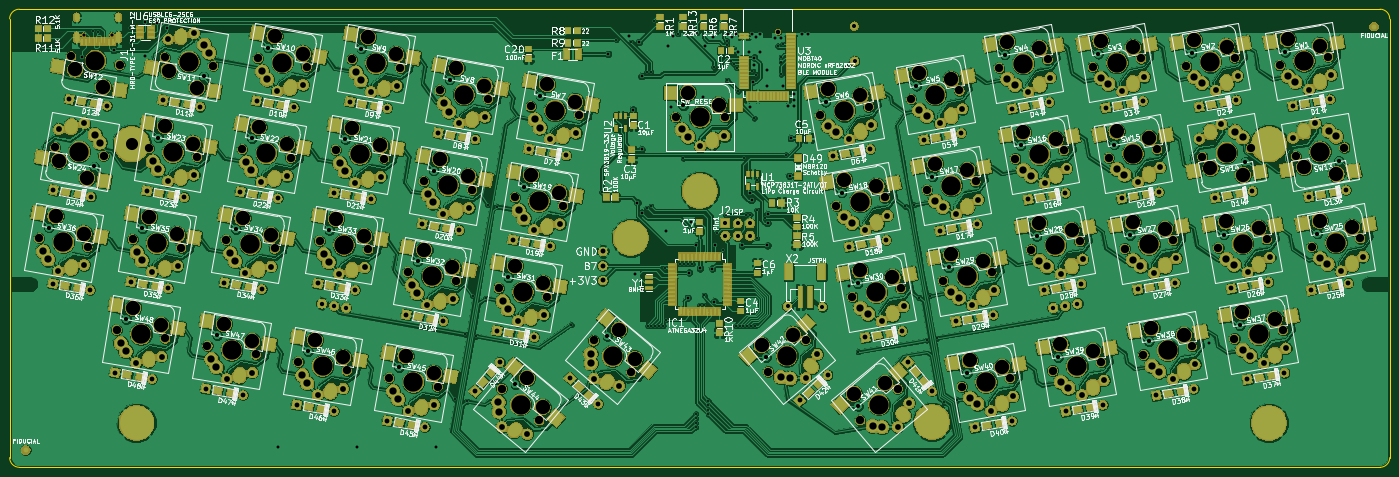
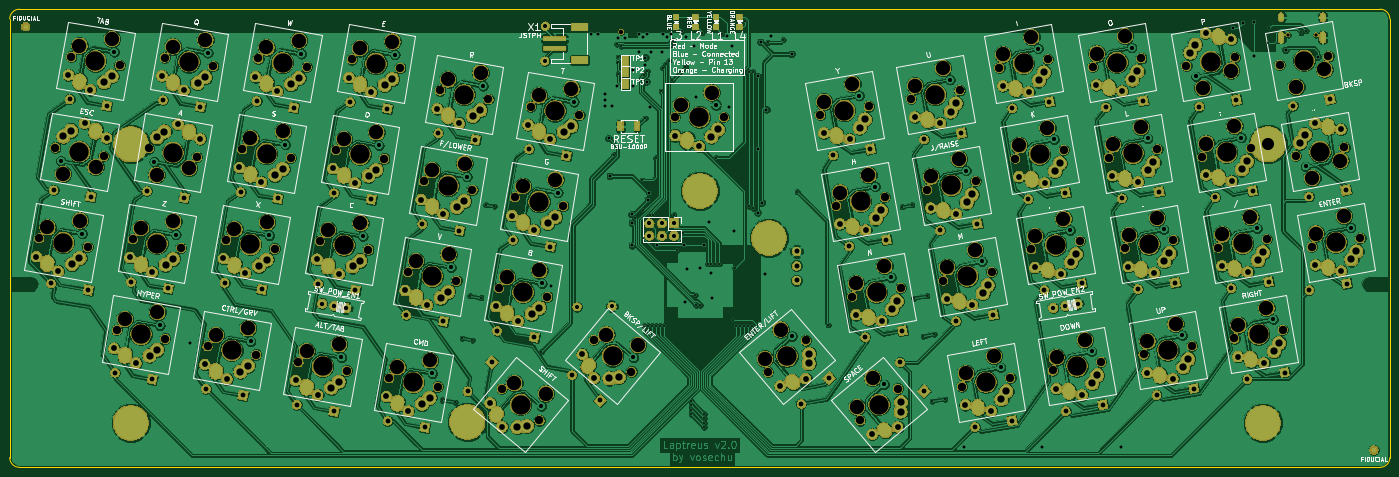
Circuit board: 11 layer files. Board 285.0 x 94.6 mm.
- bottom_copper: Laptreus-v2-B.Cu.gbr (1420051 bytes)
- bottom_mask: Laptreus-v2-B.Mask.gbr (671511 bytes)
- paste: Laptreus-v2-B.Paste.gbr (1221 bytes)
- bottom_silk: Laptreus-v2-B.SilkS.gbr (80584 bytes)
- outline: Laptreus-v2-Edge.Cuts.gbr (1045 bytes)
- top_copper: Laptreus-v2-F.Cu.gbr (2401824 bytes)
- top_mask: Laptreus-v2-F.Mask.gbr (720653 bytes)
- paste: Laptreus-v2-F.Paste.gbr (48772 bytes)
- top_silk: Laptreus-v2-F.SilkS.gbr (294383 bytes)
- drill: Laptreus-v2-NPTH.drl (4847 bytes)
- drill: Laptreus-v2-PTH.drl (14202 bytes)

=== bottom_copper: Laptreus-v2-B.Cu.gbr (1420051 bytes, source omitted) ===
=== bottom_mask: Laptreus-v2-B.Mask.gbr (671511 bytes, source omitted) ===
=== paste: Laptreus-v2-B.Paste.gbr ===
G04 #@! TF.GenerationSoftware,KiCad,Pcbnew,(6.0.0-rc1-dev-1469-g932b9a334)*
G04 #@! TF.CreationDate,2019-08-07T07:36:24-07:00
G04 #@! TF.ProjectId,Laptreus-v2,4c617074-7265-4757-932d-76322e6b6963,rev?*
G04 #@! TF.SameCoordinates,Original*
G04 #@! TF.FileFunction,Paste,Bot*
G04 #@! TF.FilePolarity,Positive*
%FSLAX46Y46*%
G04 Gerber Fmt 4.6, Leading zero omitted, Abs format (unit mm)*
G04 Created by KiCad (PCBNEW (6.0.0-rc1-dev-1469-g932b9a334)) date Wednesday, August 07, 2019 at 07:36:24 AM*
%MOMM*%
%LPD*%
G04 APERTURE LIST*
%ADD10R,4.600000X1.000000*%
%ADD11R,3.400000X1.600000*%
%ADD12R,0.900000X1.700000*%
%ADD13R,1.200000X1.200000*%
G04 APERTURE END LIST*
D10*
G04 #@! TO.C,X1*
X263011772Y-77594689D03*
X263011772Y-79594689D03*
D11*
X257811772Y-75194689D03*
X257811772Y-81994689D03*
G04 #@! TD*
D12*
G04 #@! TO.C,SW_RESET1*
X249411773Y-95694689D03*
X246011773Y-95694689D03*
G04 #@! TD*
D13*
G04 #@! TO.C,L1*
X229608293Y-75197333D03*
X229608293Y-73097333D03*
G04 #@! TD*
G04 #@! TO.C,L3*
X237961772Y-75219689D03*
X237961772Y-73119689D03*
G04 #@! TD*
G04 #@! TO.C,L2*
X233908293Y-75197334D03*
X233908293Y-73097334D03*
G04 #@! TD*
G04 #@! TO.C,L4*
X224836772Y-75144689D03*
X224836772Y-73044689D03*
G04 #@! TD*
M02*

=== bottom_silk: Laptreus-v2-B.SilkS.gbr (80584 bytes, source omitted) ===
=== outline: Laptreus-v2-Edge.Cuts.gbr ===
G04 #@! TF.GenerationSoftware,KiCad,Pcbnew,(6.0.0-rc1-dev-1469-g932b9a334)*
G04 #@! TF.CreationDate,2019-08-07T07:36:26-07:00
G04 #@! TF.ProjectId,Laptreus-v2,4c617074-7265-4757-932d-76322e6b6963,rev?*
G04 #@! TF.SameCoordinates,Original*
G04 #@! TF.FileFunction,Profile,NP*
%FSLAX46Y46*%
G04 Gerber Fmt 4.6, Leading zero omitted, Abs format (unit mm)*
G04 Created by KiCad (PCBNEW (6.0.0-rc1-dev-1469-g932b9a334)) date Wednesday, August 07, 2019 at 07:36:26 AM*
%MOMM*%
%LPD*%
G04 APERTURE LIST*
%ADD10C,0.100000*%
G04 APERTURE END LIST*
D10*
X92511772Y-71494686D02*
X373511772Y-71494690D01*
X375511776Y-73493488D02*
X375511776Y-164095890D01*
X373511775Y-166094688D02*
X92511773Y-166094689D01*
X90511775Y-164095889D02*
X90511771Y-73493489D01*
X375511775Y-73494689D02*
G75*
G03X373511772Y-71494690I-2000001J-2D01*
G01*
X373511768Y-166094691D02*
G75*
G03X375511774Y-164094691I3J2000003D01*
G01*
X90511770Y-164094686D02*
G75*
G03X92511773Y-166094689I2000003J0D01*
G01*
X92511774Y-71494692D02*
G75*
G03X90511773Y-73494689I-2J-1999999D01*
G01*
M02*

=== top_copper: Laptreus-v2-F.Cu.gbr (2401824 bytes, source omitted) ===
=== top_mask: Laptreus-v2-F.Mask.gbr (720653 bytes, source omitted) ===
=== paste: Laptreus-v2-F.Paste.gbr (48772 bytes, source omitted) ===
=== top_silk: Laptreus-v2-F.SilkS.gbr (294383 bytes, source omitted) ===
=== drill: Laptreus-v2-NPTH.drl ===
M48
; DRILL file {KiCad (6.0.0-rc1-dev-1469-g932b9a334)} date Wednesday, August 07, 2019 at 07:37:08 AM
; FORMAT={-:-/ absolute / metric / decimal}
; #@! TF.CreationDate,2019-08-07T07:37:08-07:00
; #@! TF.GenerationSoftware,Kicad,Pcbnew,(6.0.0-rc1-dev-1469-g932b9a334)
; #@! TF.FileFunction,NonPlated,1,2,NPTH
FMAT,2
METRIC
T1C0.650
T2C0.900
T3C1.700
T4C2.500
T5C2.950
T6C3.980
%
G90
G05
T1
X105.772Y-76.806
X111.552Y-76.806
T2
X249.212Y-76.145
T3
X228.032Y-93.795
X238.192Y-93.795
X247.12Y-146.334
X254.903Y-139.803
X122.532Y-81.44
X132.537Y-83.204
X324.65Y-142.836
X334.656Y-141.072
X352.799Y-83.065
X362.804Y-81.301
X211.121Y-139.9
X218.904Y-146.431
X320.791Y-120.949
X330.796Y-119.185
X112.608Y-137.722
X122.613Y-139.486
X96.604Y-118.78
X106.609Y-120.544
X99.912Y-100.019
X109.917Y-101.784
X264.509Y-130.873
X274.515Y-129.109
X172.749Y-125.758
X182.754Y-127.523
X356.107Y-101.826
X366.112Y-100.062
X119.224Y-100.2
X129.229Y-101.965
X168.889Y-147.646
X178.895Y-149.41
X192.12Y-149.866
X199.903Y-156.397
X198.125Y-91.545
X208.131Y-93.309
X261.201Y-112.113
X271.207Y-110.348
X266.12Y-156.399
X273.903Y-149.868
X343.411Y-139.528
X353.416Y-137.764
X305.889Y-146.144
X315.895Y-144.38
X191.509Y-129.066
X201.515Y-130.831
X141.844Y-81.621
X151.849Y-83.385
X161.155Y-81.802
X171.161Y-83.567
X333.487Y-83.247
X343.492Y-81.482
X131.368Y-141.03
X141.374Y-142.794
X287.129Y-149.452
X297.135Y-147.688
X340.103Y-120.768
X350.108Y-119.004
X359.415Y-120.587
X369.42Y-118.822
X157.847Y-100.563
X167.853Y-102.327
X176.057Y-106.998
X186.062Y-108.762
X194.817Y-110.306
X204.823Y-112.07
X279.962Y-108.805
X289.967Y-107.04
X298.171Y-102.37
X308.176Y-100.606
X314.175Y-83.428
X324.18Y-81.664
X336.795Y-102.007
X346.8Y-100.243
X283.27Y-127.565
X293.275Y-125.801
X301.479Y-121.13
X311.484Y-119.366
X276.654Y-90.044
X286.659Y-88.28
X103.209Y-81.213
X113.215Y-82.977
X135.228Y-119.142
X145.233Y-120.907
X317.483Y-102.189
X327.488Y-100.424
X115.916Y-118.961
X125.921Y-120.725
X150.129Y-144.338
X160.134Y-146.102
X257.893Y-93.352
X267.899Y-91.588
X294.863Y-83.609
X304.868Y-81.845
X179.365Y-88.237
X189.37Y-90.001
X138.536Y-100.382
X148.541Y-102.146
X154.539Y-119.324
X164.545Y-121.088
T5
X230.572Y-88.715
X236.922Y-91.255
X245.8Y-140.81
X252.298Y-138.674
X123.341Y-84.162
X129.154Y-87.766
X326.269Y-137.393
X332.964Y-138.791
X354.418Y-77.622
X361.112Y-79.02
X216.332Y-137.641
X219.563Y-143.668
X322.41Y-115.505
X329.105Y-116.904
X115.991Y-133.16
X121.804Y-136.764
X99.987Y-114.218
X105.8Y-117.822
X100.721Y-102.741
X106.534Y-106.345
X266.128Y-125.429
X272.823Y-126.828
X176.132Y-121.197
X181.945Y-124.801
X357.798Y-104.107
X364.493Y-105.506
X122.607Y-95.639
X128.42Y-99.243
X172.273Y-143.084
X178.085Y-146.688
X197.332Y-147.607
X200.563Y-153.635
X201.509Y-86.983
X207.321Y-90.587
X262.82Y-106.669
X269.515Y-108.067
X264.801Y-150.875
X271.298Y-148.739
X345.03Y-134.085
X351.725Y-135.483
X307.509Y-140.701
X314.203Y-142.099
X194.893Y-124.505
X200.705Y-128.109
X145.227Y-77.059
X151.04Y-80.663
X164.539Y-77.241
X170.351Y-80.845
X335.106Y-77.803
X341.801Y-79.202
X134.752Y-136.468
X140.564Y-140.072
X288.748Y-144.009
X295.443Y-145.407
X341.722Y-115.324
X348.417Y-116.723
X361.034Y-115.143
X367.728Y-116.542
X161.231Y-96.001
X167.043Y-99.605
X179.44Y-102.436
X185.253Y-106.04
X198.201Y-105.744
X204.013Y-109.348
X281.581Y-103.361
X288.275Y-104.759
X299.79Y-96.926
X306.485Y-98.325
X315.794Y-77.984
X322.489Y-79.383
X338.486Y-104.288
X345.181Y-105.687
X284.889Y-122.121
X291.583Y-123.52
X303.098Y-115.686
X309.793Y-117.085
X278.273Y-84.6
X284.967Y-85.999
X104.019Y-83.935
X109.831Y-87.539
X138.611Y-114.581
X144.424Y-118.185
X319.102Y-96.745
X325.797Y-98.143
X119.299Y-114.399
X125.112Y-118.003
X153.512Y-139.776
X159.325Y-143.38
X259.512Y-87.908
X266.207Y-89.307
X296.482Y-78.165
X303.177Y-79.564
X182.748Y-83.675
X188.561Y-87.279
X141.919Y-95.82
X147.732Y-99.424
X157.923Y-114.762
X163.735Y-118.366
T6
X233.112Y-93.795
X251.012Y-143.069
X127.534Y-82.322
X329.653Y-141.954
X357.801Y-82.183
X215.012Y-143.165
X325.794Y-120.067
X117.61Y-138.604
X101.607Y-119.662
X104.914Y-100.901
X269.512Y-129.991
X177.752Y-126.64
X361.109Y-100.944
X124.226Y-101.083
X173.892Y-148.528
X196.012Y-153.131
X203.128Y-92.427
X266.204Y-111.23
X270.012Y-153.133
X348.413Y-138.646
X310.892Y-145.262
X196.512Y-129.948
X146.846Y-82.503
X166.158Y-82.684
X338.489Y-82.365
X136.371Y-141.912
X292.132Y-148.57
X345.105Y-119.886
X364.417Y-119.705
X162.85Y-101.445
X181.06Y-107.88
X199.82Y-111.188
X284.964Y-107.922
X303.174Y-101.488
X319.178Y-82.546
X341.797Y-101.125
X288.272Y-126.683
X306.482Y-120.248
X281.656Y-89.162
X108.212Y-82.095
X140.23Y-120.024
X322.486Y-101.306
X120.918Y-119.843
X155.132Y-145.22
X262.896Y-92.47
X299.866Y-82.727
X184.368Y-89.119
X143.538Y-101.264
X159.542Y-120.206
T4
G00X371.213Y-128.294
M15
G01X375.713Y-128.294
M16
G05
G00X90.225Y-128.294
M15
G01X94.725Y-128.294
M16
G05
T0
M30

=== drill: Laptreus-v2-PTH.drl (14202 bytes, source omitted) ===
